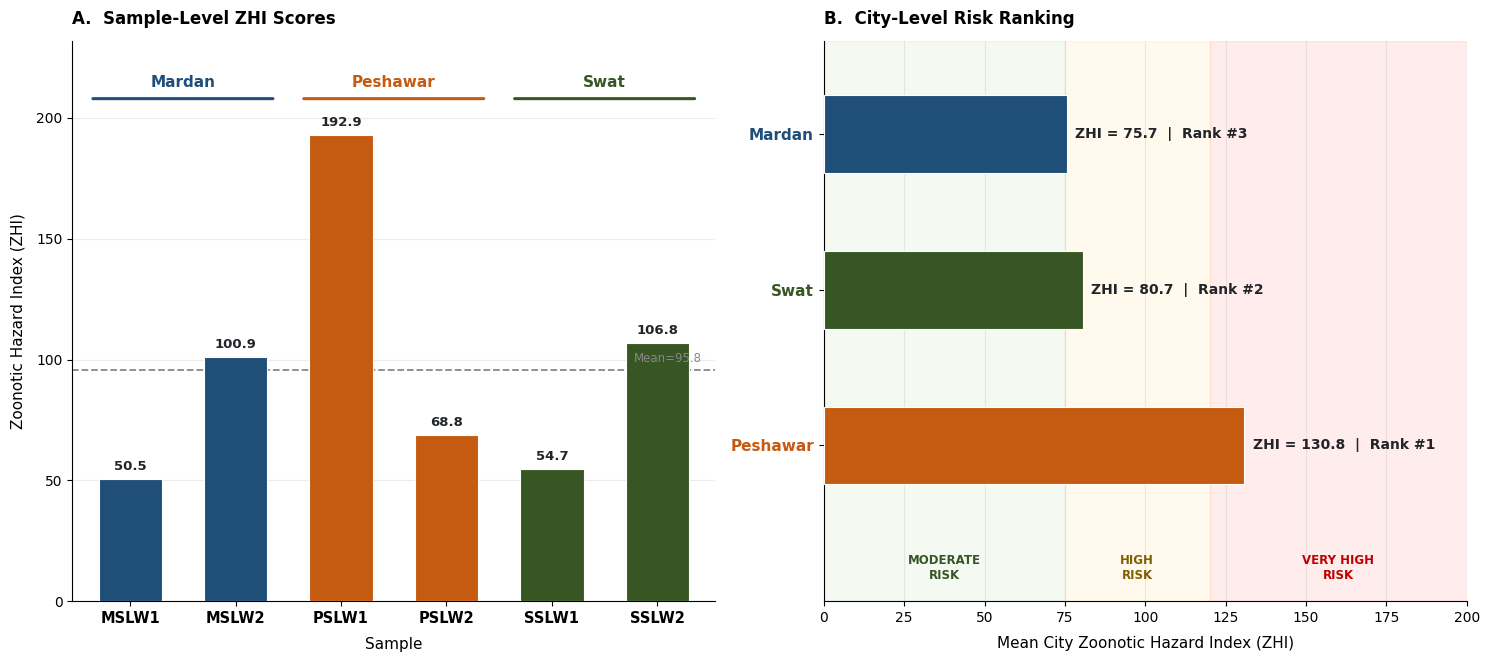

This chart was generated by the following Python code:
"""
FIGURE ZHI — Zoonotic Hazard Index (Sample-Level + City Risk Ranking)
Input : No CSV needed — ZHI values pre-calculated from genus data
Output: Figure_ZHI_600dpi.png
ZHI formula: [Σ(A × PS × RS × TM)] × (N_detected/25) × 100
"""
import matplotlib; matplotlib.use('Agg')
import matplotlib.pyplot as plt
import matplotlib.patches as mpatches
import numpy as np

DPI=600; plt.rcParams.update({'font.family':'DejaVu Sans','axes.linewidth':0.8})
SAMPLES=['MSLW1','MSLW2','PSLW1','PSLW2','SSLW1','SSLW2']
CITIES=['Mardan','Mardan','Peshawar','Peshawar','Swat','Swat']
ZHI=[50.51,100.91,192.93,68.76,54.72,106.76]
CITY_COL={'Mardan':'#1F4E79','Peshawar':'#C55A11','Swat':'#375623'}
BAR_COLORS=[CITY_COL[c] for c in CITIES]
CITY_MEANS={'Peshawar':130.84,'Swat':80.74,'Mardan':75.71}
CITY_ORDER=['Peshawar','Swat','Mardan']

fig,axes=plt.subplots(1,2,figsize=(15,7)); fig.patch.set_facecolor('white')

# Panel A — sample bars
ax1=axes[0]; ax1.set_facecolor('white')
bars=ax1.bar(range(6),ZHI,color=BAR_COLORS,width=0.6,edgecolor='white',linewidth=0.8,zorder=3)
for b,v in zip(bars,ZHI):
    ax1.text(b.get_x()+b.get_width()/2,v+2.5,f'{v:.1f}',ha='center',va='bottom',fontsize=9.5,fontweight='bold',color='#212529')
bracket_y=208
for city,idx in [('Mardan',[0,1]),('Peshawar',[2,3]),('Swat',[4,5])]:
    xs=idx[0]-0.38; xe=idx[1]+0.38
    ax1.annotate('',xy=(xe,bracket_y),xytext=(xs,bracket_y),arrowprops=dict(arrowstyle='-',color=CITY_COL[city],lw=2.2))
    ax1.text((xs+xe)/2,bracket_y+3.5,city,ha='center',va='bottom',fontsize=11,fontweight='bold',color=CITY_COL[city])
mean_zhi=np.mean(ZHI)
ax1.axhline(y=mean_zhi,color='#888',linestyle='--',linewidth=1.3,zorder=2)
ax1.text(5.42,mean_zhi+2,f'Mean={mean_zhi:.1f}',fontsize=8.5,color='#888',ha='right',va='bottom')
ax1.set_xticks(range(6)); ax1.set_xticklabels(SAMPLES,fontsize=10.5,fontweight='bold')
ax1.set_ylabel('Zoonotic Hazard Index (ZHI)',fontsize=11,labelpad=8); ax1.set_xlabel('Sample',fontsize=11,labelpad=8)
ax1.set_ylim(0,232); ax1.set_xlim(-0.55,5.55)
ax1.spines['top'].set_visible(False); ax1.spines['right'].set_visible(False)
ax1.grid(axis='y',alpha=0.25,zorder=1)
ax1.set_title('A.  Sample-Level ZHI Scores',fontsize=12,fontweight='bold',pad=12,loc='left')

# Panel B — city ranking
ax2=axes[1]; ax2.set_facecolor('white')
c_names=CITY_ORDER; c_vals=[CITY_MEANS[c] for c in CITY_ORDER]; c_cols=[CITY_COL[c] for c in CITY_ORDER]
ax2.axvspan(0,75,alpha=0.07,color='#70AD47',zorder=0)
ax2.axvspan(75,120,alpha=0.07,color='#FFC000',zorder=0)
ax2.axvspan(120,200,alpha=0.07,color='#FF0000',zorder=0)
hbars=ax2.barh(range(3),c_vals,color=c_cols,height=0.50,edgecolor='white',linewidth=0.8,zorder=3)
for i,(v,name) in enumerate(zip(c_vals,c_names)):
    ax2.text(v+2.5,i,f'ZHI = {v:.1f}  |  Rank #{i+1}',va='center',fontsize=10,fontweight='bold',color='#212529')
ax2.text(37.5,-0.70,'MODERATE\nRISK',ha='center',fontsize=8.5,color='#375623',fontweight='bold',va='top')
ax2.text(97.5,-0.70,'HIGH\nRISK',ha='center',fontsize=8.5,color='#7F6000',fontweight='bold',va='top')
ax2.text(160,-0.70,'VERY HIGH\nRISK',ha='center',fontsize=8.5,color='#C00000',fontweight='bold',va='top')
ax2.set_yticks(range(3)); ax2.set_yticklabels(c_names,fontsize=11,fontweight='bold')
for tick,col in zip(ax2.get_yticklabels(),c_cols): tick.set_color(col)
ax2.set_xlabel('Mean City Zoonotic Hazard Index (ZHI)',fontsize=11,labelpad=8)
ax2.set_xlim(0,200); ax2.set_ylim(-1.0,2.6)
ax2.spines['top'].set_visible(False); ax2.spines['right'].set_visible(False)
ax2.grid(axis='x',alpha=0.25,zorder=1)
ax2.set_title('B.  City-Level Risk Ranking',fontsize=12,fontweight='bold',pad=12,loc='left')

plt.tight_layout(rect=[0,0.04,1,1])
plt.savefig('Figure_ZHI_600dpi.png',dpi=DPI,bbox_inches='tight',facecolor='white')
plt.close(); print('ZHI figure saved.')
